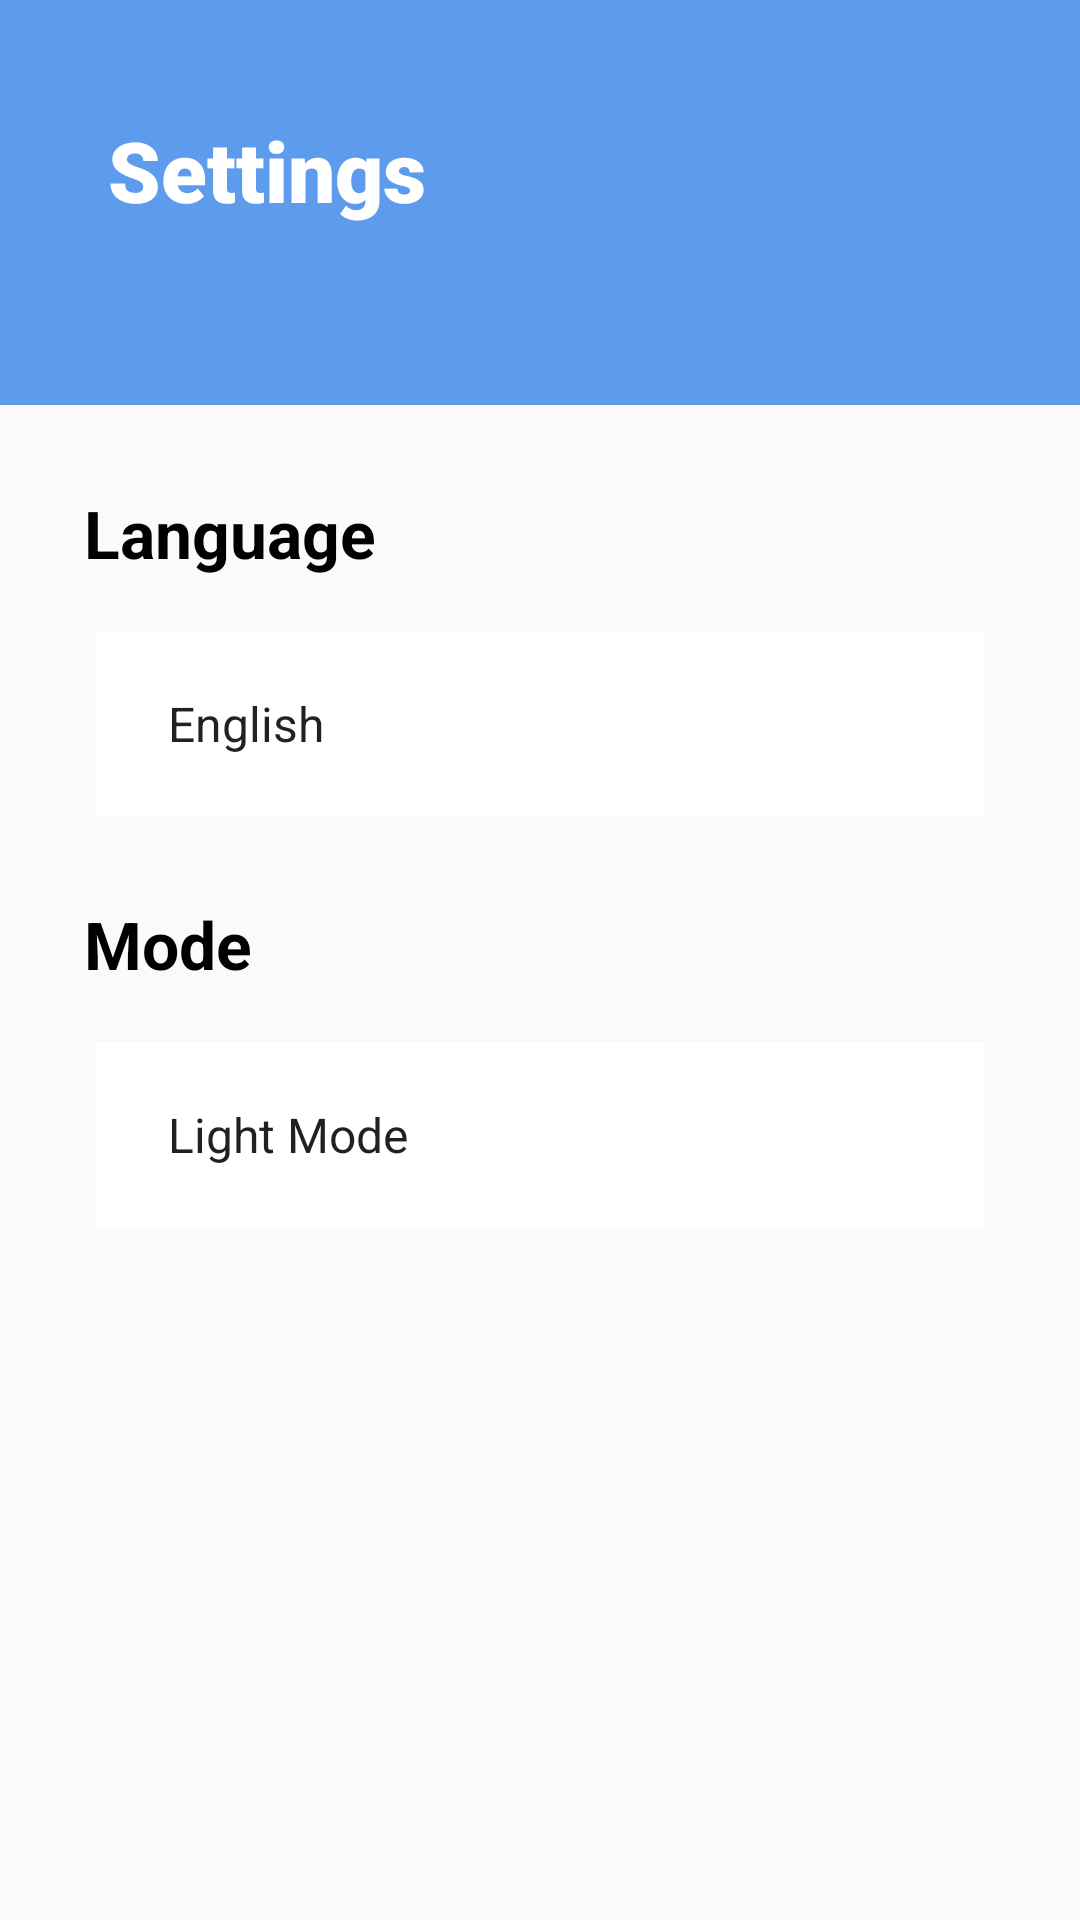

Layout XML and referenced resources for this Android screen:
<!-- AndroidManifest.xml: application theme Theme.ToDoApp -->
<!-- res/layout/activity_setting_fragment.xml -->
<?xml version="1.0" encoding="utf-8"?>
<androidx.constraintlayout.widget.ConstraintLayout xmlns:android="http://schemas.android.com/apk/res/android"
    android:layout_width="match_parent"
    android:layout_height="match_parent"
    xmlns:app="http://schemas.android.com/apk/res-auto">

    <TextView
        android:id="@+id/toolbar"
        android:layout_width="match_parent"
        android:layout_height="135dp"
        app:layout_constraintTop_toTopOf="parent"
        android:background="@color/ColorPrimaryBlue"
        android:text="@string/settings"
        android:textColor="@color/white"
        android:textSize="28sp"
        android:textStyle="bold"
        android:paddingHorizontal="36dp"
        android:paddingVertical="38dp"
        android:fontFamily="sans-serif-black"
        />

    <TextView
        android:id="@+id/language_text"
        android:layout_width="wrap_content"
        android:layout_height="wrap_content"
        android:layout_marginTop="28sp"
        android:layout_marginHorizontal="28dp"
        android:text="@string/language"
        android:textColor="@color/black"
        android:textStyle="bold"
        android:textSize="22sp"
        app:layout_constraintTop_toBottomOf="@id/toolbar"
        app:layout_constraintStart_toStartOf="parent"
        />
    
    <Spinner
        android:id="@+id/spinner_language"
        android:layout_width="match_parent"
        android:layout_height="wrap_content"
        app:layout_constraintTop_toBottomOf="@id/language_text"
        android:layout_marginHorizontal="32dp"
        android:entries="@array/languages"
        android:paddingHorizontal="16dp"
        android:paddingVertical="20sp"
        android:layout_marginTop="18dp"
        android:background="@color/white"
        />

    <TextView
        android:id="@+id/mode_text"
        android:layout_width="wrap_content"
        android:layout_height="wrap_content"
        android:layout_marginTop="28sp"
        android:layout_marginHorizontal="28dp"
        android:text="@string/mode"
        android:textColor="@color/black"
        android:textStyle="bold"
        android:textSize="22sp"
        app:layout_constraintTop_toBottomOf="@id/spinner_language"
        app:layout_constraintStart_toStartOf="parent"
        />

    <Spinner
        android:id="@+id/spinner_mode"
        android:layout_width="match_parent"
        android:layout_height="wrap_content"
        app:layout_constraintTop_toBottomOf="@id/mode_text"
        android:layout_marginHorizontal="32dp"
        android:entries="@array/mode"
        android:paddingHorizontal="16dp"
        android:paddingVertical="20sp"
        android:layout_marginTop="18dp"
        android:background="@color/white"
        android:defaultFocusHighlightEnabled="true"
        android:dropDownWidth="match_parent"
        />


</androidx.constraintlayout.widget.ConstraintLayout>
<!-- resources referenced by this layout -->
<resources>
  <string-array name="languages">
          <item>English</item>
          <item>Arabic</item>
      </string-array>
  <string-array name="mode">
          <item>Light Mode</item>
          <item>Dark Mode</item>
      </string-array>
  <color name="ColorPrimaryBlue">#5D9CEC</color>
  <color name="black">#FF000000</color>
  <color name="white">#FFFFFFFF</color>
  <string name="language">Language</string>
  <string name="mode">Mode</string>
  <string name="settings">Settings</string>
  <style name="Theme.ToDoApp" parent="Theme.AppCompat.DayNight.DarkActionBar">
          <item name="colorPrimary">@color/ColorPrimaryBlue</item>
          <item name="colorPrimaryVariant">@color/ColorPrimaryBlueVariant</item>
          <item name="colorOnPrimary">@color/white</item>
          <item name="colorSecondary">@color/white</item>
          <item name="colorSecondaryVariant">@color/white</item>
          <item name="colorOnSecondary">@color/black</item>
          <item name="colorAccent">@color/ColorPrimaryBlue</item>
      </style>
  <color name="ColorPrimaryBlueVariant">#3D74BA</color>
</resources>
